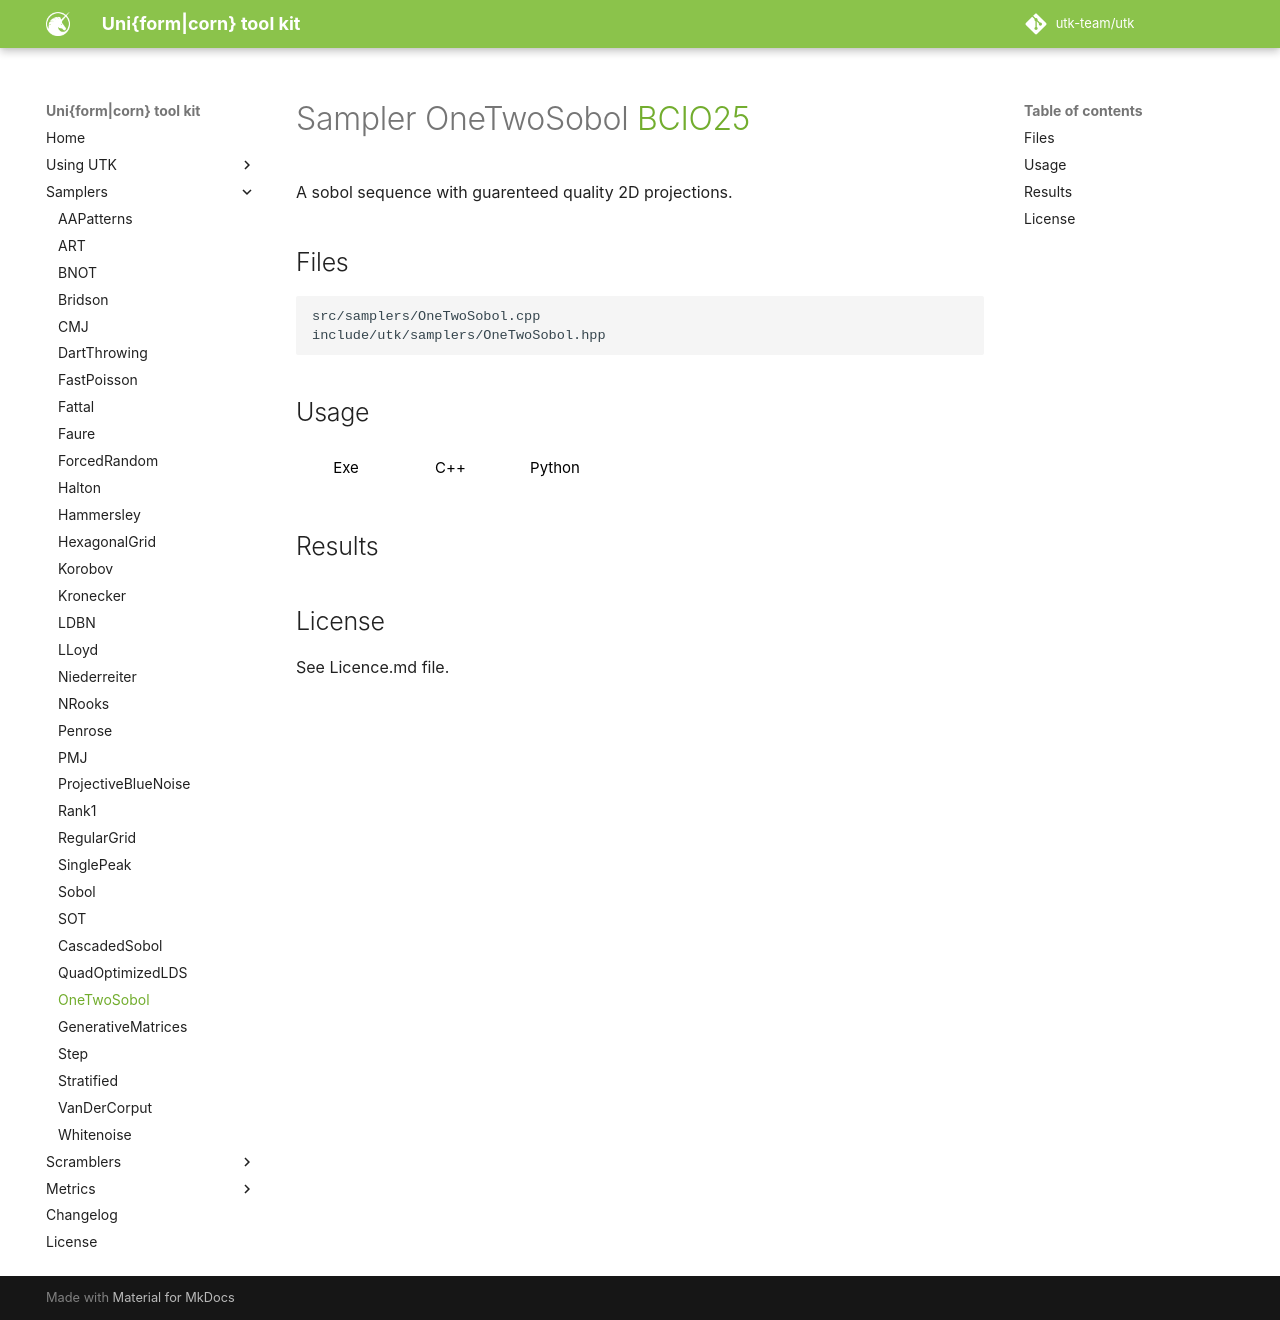

repository: utk-team/utk · page: samplers/OneTwoSobol/index.html · generator: mkdocs

# Sampler OneTwoSobol [BCIO25](https://perso.liris.cnrs.fr/david.coeurjolly/publication/one-two-seq-25/)

A sobol sequence with guarenteed quality 2D projections. 

## Files

```
src/samplers/OneTwoSobol.cpp  
include/utk/samplers/OneTwoSobol.hpp
```

## Usage

<button class="tablink exebutton" onclick="openCode('exe', this)" markdown="1">Exe</button> 
<button class="tablink cppbutton" onclick="openCode('cpp', this)" markdown="1">C++</button> 
<button class="tablink pybutton" onclick="openCode('py', this)" markdown="1">Python</button> 
<br/>
  

<div class="exe tabcontent">

```bash
Sobol sampler
Usage: ./OneTwoSobol [OPTIONS]

Options:
  -h,--help                   Print this help message and exit
  -n UINT REQUIRED            Number of points
  -d UINT REQUIRED            Dimensions
  -s,--seed UINT              Seed (unspecified means 'random')
```

</div>

<div class="cpp tabcontent">

```  cpp
#include <utk/utils/PointsetIO.hpp>
#include <utk/utils/Pointset.hpp>
#include <utk/samplers/SamplerOneTwoSobol.hpp>

int main()
{
    utk::Pointset<double> pts;

    // If needed, can add template to use 64bits integers
    utk::OneTwoSobol sobol(2 /* dimension */);
    sobol.setRandomSeed(args->seed);
    // Check for no errors
    if (sobol.generateSamples(pts, 1024 /* Number of points */))
    {
        write_text_pointset("sobol2d.dat", pts);
    }
}
```  

</div>

<div class="py tabcontent">

``` python
import pyutk

# Only 32 bits integers supported
sobol = pyutk.OneTwoSobol(d=2) 
samples = sobol.sample(1024) # This is a numpy array !
```  

</div>

## Results

<div class="results"></div>
<script>
  window.addEventListener('DOMContentLoaded', function() { show_results(); }); 
</script>

## License

See Licence.md file. 
